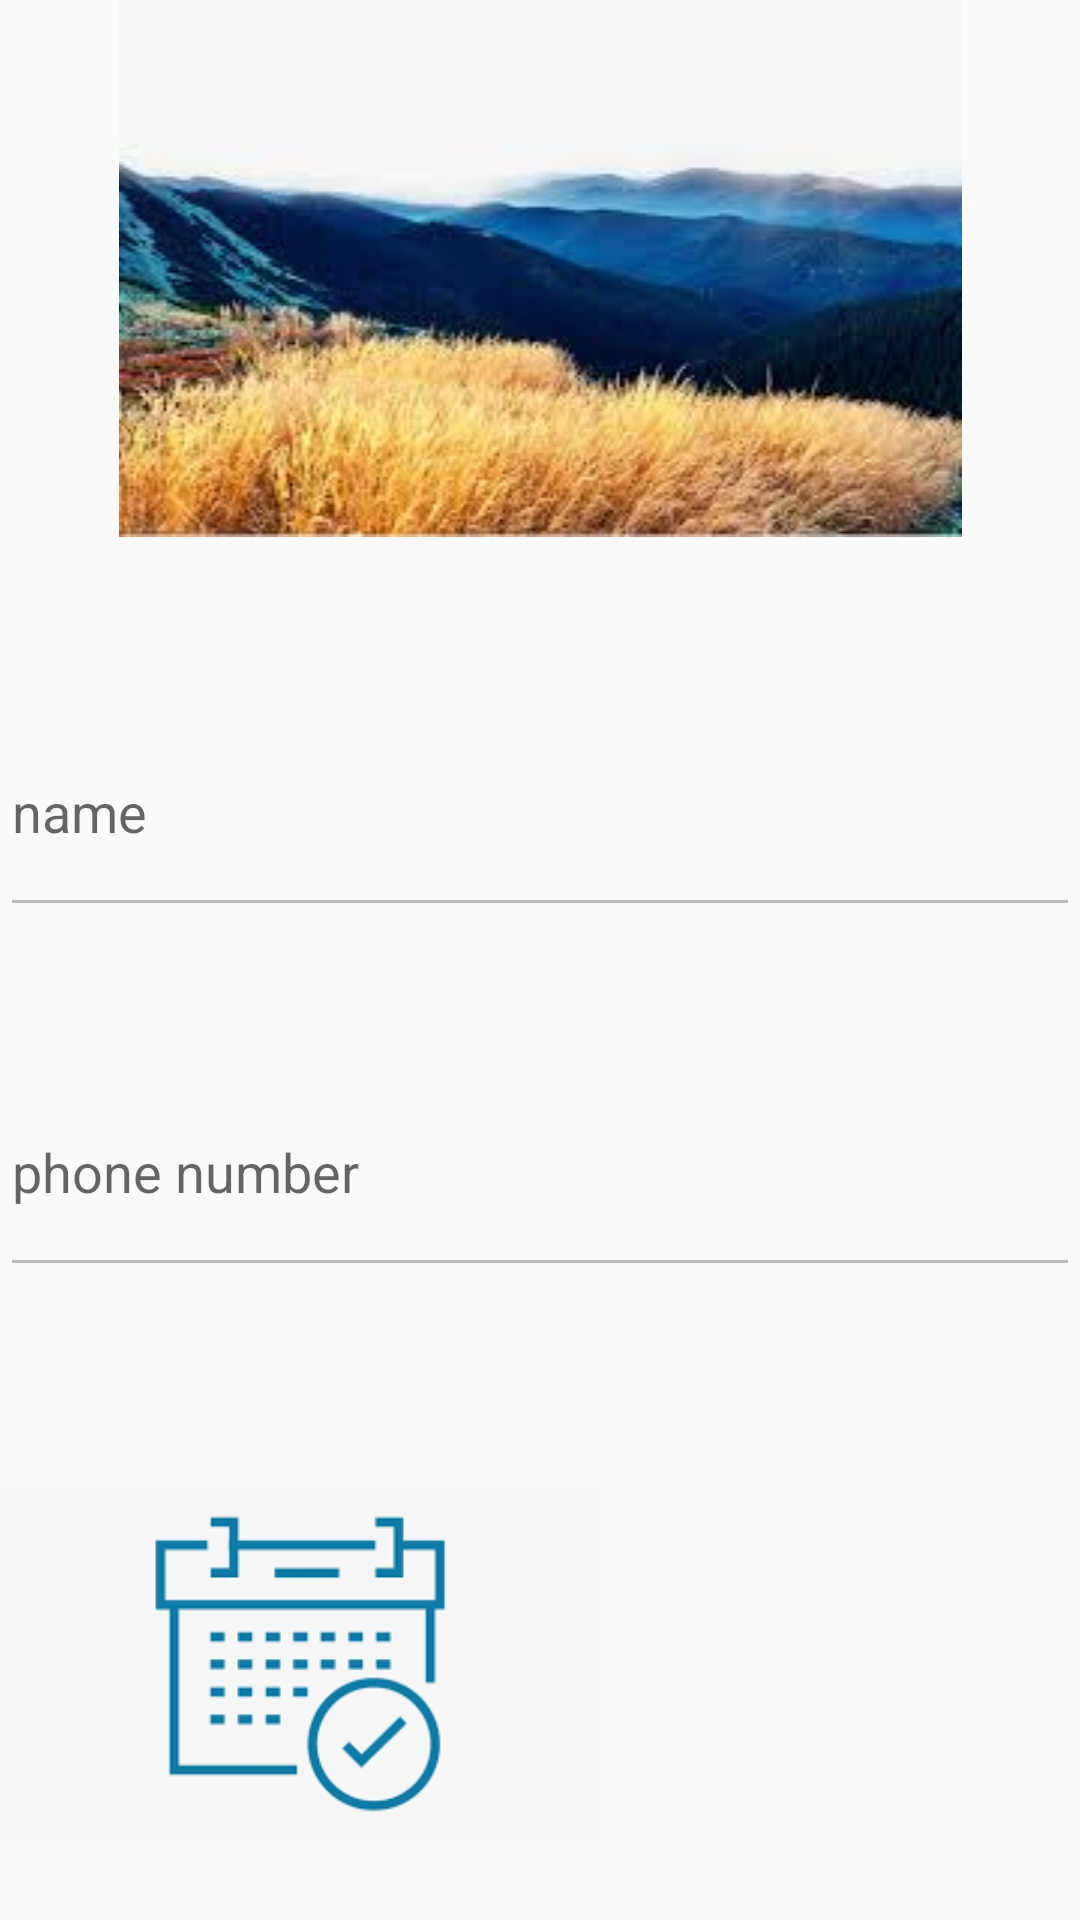

This screen was rendered from an Android layout file. Write that file and the resources it references.
<!-- AndroidManifest.xml: application theme AppTheme -->
<!-- res/layout/activity_layout.xml -->
<?xml version="1.0" encoding="utf-8"?>
<RelativeLayout xmlns:android="http://schemas.android.com/apk/res/android"
    xmlns:app="http://schemas.android.com/apk/res-auto"
    android:layout_width="match_parent"
    android:layout_height="match_parent">

    <ImageView
        android:id="@+id/profile_screen_image"
        android:layout_width="match_parent"
        android:layout_height="wrap_content"
        app:srcCompat="@drawable/shape_rectangle_round_white"
        android:src="@drawable/scenery"/>

    <EditText
        android:id="@+id/profile_name"
        android:layout_width="match_parent"
        android:layout_height="80dp"
        android:layout_below="@+id/profile_screen_image"
        android:layout_marginTop="50dp"
        android:hint="name"
        android:enabled="false"/>

    <EditText
        android:id="@+id/profile_phone"
        android:layout_width="match_parent"
        android:layout_height="80dp"
        android:layout_below="@+id/profile_name"
        android:layout_marginTop="40dp"
        android:hint="phone number"
        android:enabled="false"
        />

    <ImageView
        android:layout_width="200dp"
        android:layout_height="wrap_content"
        android:src="@drawable/calendar"
        android:layout_below="@+id/profile_phone"
        android:layout_alignLeft="@+id/profile_phone"
        android:id="@+id/calendar_image"
        android:layout_marginTop="40dp"/>

    <EditText
        android:layout_width="match_parent"
        android:layout_height="wrap_content"
        android:id="@+id/time_text"
        android:layout_below="@+id/calendar_image"
        android:layout_marginTop="15dp"
        android:enabled="false"/>
</RelativeLayout>
<!-- resources referenced by this layout -->
<resources>
  <!-- drawable calendar: png bitmap (drawable, 3397 bytes) -->
  <!-- drawable scenery: jpg bitmap (drawable, 9021 bytes) -->
  <style name="AppTheme" parent="Theme.AppCompat.Light.DarkActionBar">
          
          <item name="colorPrimary">@color/colorPrimary</item>
          <item name="colorPrimaryDark">@color/colorPrimaryDark</item>
          <item name="colorAccent">@color/colorAccent</item>
      </style>
  <!-- not gathered from this repository: default colours our renderer supplied (Android Studio template values) -->
  <color name="colorPrimary">#FF6200EE</color>
  <color name="colorPrimaryDark">#FF3700B3</color>
  <color name="colorAccent">#FF03DAC5</color>
</resources>
